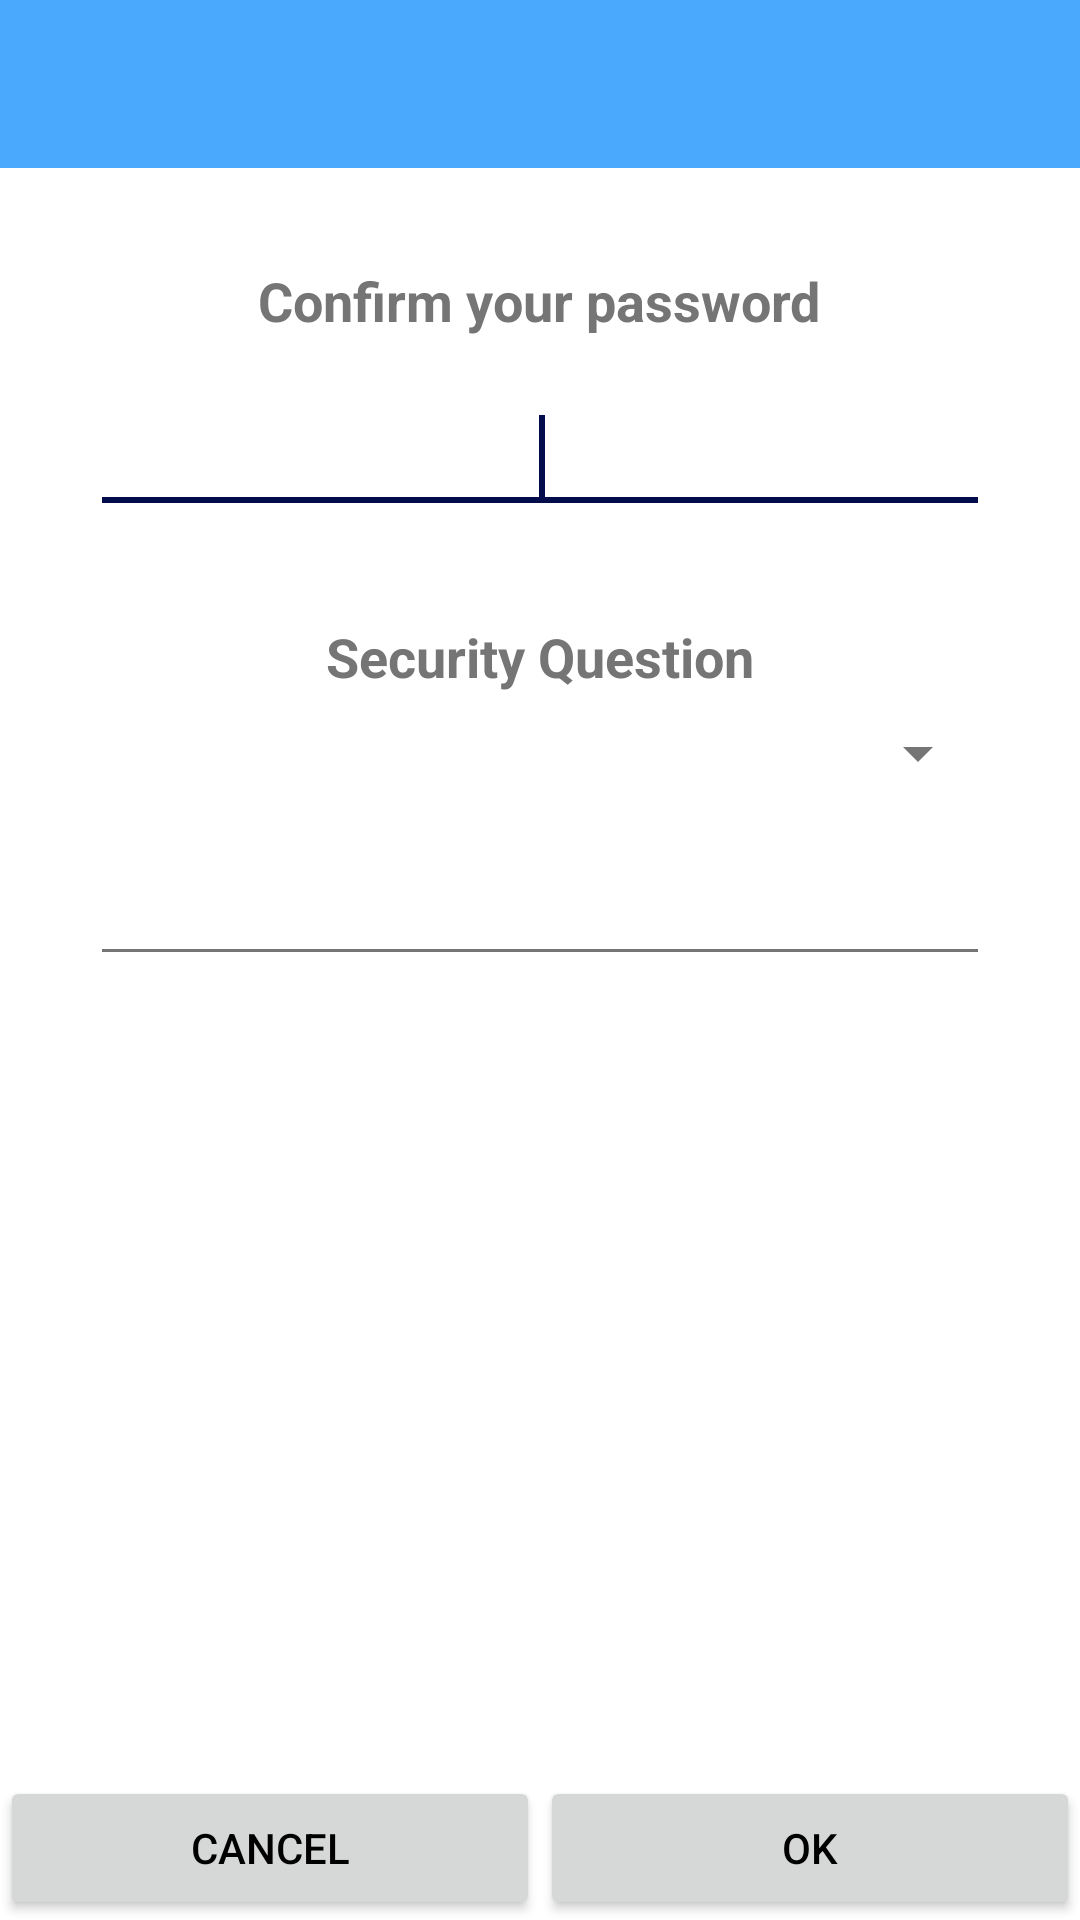

Android layout source for this screen:
<!-- AndroidManifest.xml: application theme AppTheme -->
<!-- res/layout/activity_nominate_pin.xml -->
<?xml version="1.0" encoding="utf-8"?>
<LinearLayout xmlns:android="http://schemas.android.com/apk/res/android"
    xmlns:app="http://schemas.android.com/apk/res-auto"
    xmlns:tools="http://schemas.android.com/tools"
    android:id="@+id/activity_nominate_pin"
    android:layout_width="match_parent"
    android:layout_height="match_parent"
    android:gravity="center_horizontal"
    android:orientation="vertical"
    tools:context="com.bulsu.quickeyshare.activity.NominatePinActivity">

    <include layout="@layout/toolbar" />

    <TextView
        android:layout_width="wrap_content"
        android:layout_height="wrap_content"
        android:layout_marginTop="32dp"
        android:text="Confirm your password"
        android:textAppearance="?android:textAppearanceMedium"
        android:textStyle="bold" />

    <EditText
        android:id="@+id/etPIN"
        android:layout_width="300dp"
        android:layout_height="wrap_content"
        android:layout_marginTop="16dp"
        android:gravity="center"
        android:inputType="numberPassword"
        android:maxLength="20"
        android:textAppearance="?android:textAppearanceLarge"
        android:textColor="@color/colorPrimary"
        android:visibility="visible">

        <requestFocus />
    </EditText>


    <TextView
        android:layout_width="wrap_content"
        android:layout_height="wrap_content"
        android:layout_marginTop="32dp"
        android:text="Security Question"
        android:textAppearance="?android:textAppearanceMedium"
        android:textStyle="bold" />

    <Spinner
        android:id="@+id/spQuestions"
        android:layout_width="300dp"
        android:layout_height="wrap_content"
        android:layout_marginTop="8dp"
        android:entries="@array/security_question" />

    <EditText
        android:id="@+id/etSecurityQuestion"
        android:layout_width="300dp"
        android:layout_height="wrap_content"
        android:layout_marginTop="16dp"
        android:gravity="center"
        android:textAppearance="?android:textAppearanceLarge"
        android:textColor="@color/colorPrimary"
        android:visibility="visible" />


    <LinearLayout
        android:layout_width="match_parent"
        android:layout_height="match_parent"
        android:gravity="bottom"
        android:orientation="horizontal">

        <Button
            android:id="@+id/btnCancel"
            android:layout_width="0dp"
            android:layout_height="wrap_content"
            android:layout_weight="1"
            android:text="Cancel" />

        <Button
            android:id="@+id/btnOk"
            android:layout_width="0dp"
            android:layout_height="wrap_content"
            android:layout_weight="1"
            android:text="Ok" />

    </LinearLayout>

</LinearLayout>
<!-- res/layout/toolbar.xml (included above) -->
<?xml version="1.0" encoding="utf-8"?>
<android.support.v7.widget.Toolbar xmlns:android="http://schemas.android.com/apk/res/android"
    xmlns:app="http://schemas.android.com/apk/res-auto"
    android:id="@+id/toolbar"
    android:layout_width="match_parent"
    android:layout_height="wrap_content"
    android:background="@color/colorPrimary"
    android:contentInsetStartWithNavigation="0dp"
    android:minHeight="?attr/actionBarSize"
    app:contentInsetLeft="0dp"
    app:contentInsetStart="0dp"
    app:popupTheme="@style/Theme.AppCompat.NoActionBar"
    app:theme="@style/Theme.AppCompat.NoActionBar">

</android.support.v7.widget.Toolbar>
<!-- resources referenced by this layout -->
<resources>
  <color name="colorPrimary">#4aa9fd</color>
  <style name="AppTheme" parent="Theme.AppCompat.Light.NoActionBar">
          
          <item name="colorPrimary">@color/colorPrimary</item>
          <item name="colorPrimaryDark">@color/colorPrimaryDark</item>
          <item name="colorAccent">@color/colorAccent</item>
          <item name="android:windowBackground">@color/windowBackground</item>
          <item name="android:textColorPrimary">@color/textColorBlack</item>
          <item name="android:textColorSecondary">@color/textColorSecondary</item>
      </style>
  <color name="colorPrimaryDark">#2397fc</color>
  <color name="colorAccent">#030d4b</color>
  <color name="windowBackground">#fff</color>
  <color name="textColorBlack">#000</color>
  <color name="textColorSecondary">#757575</color>
</resources>
